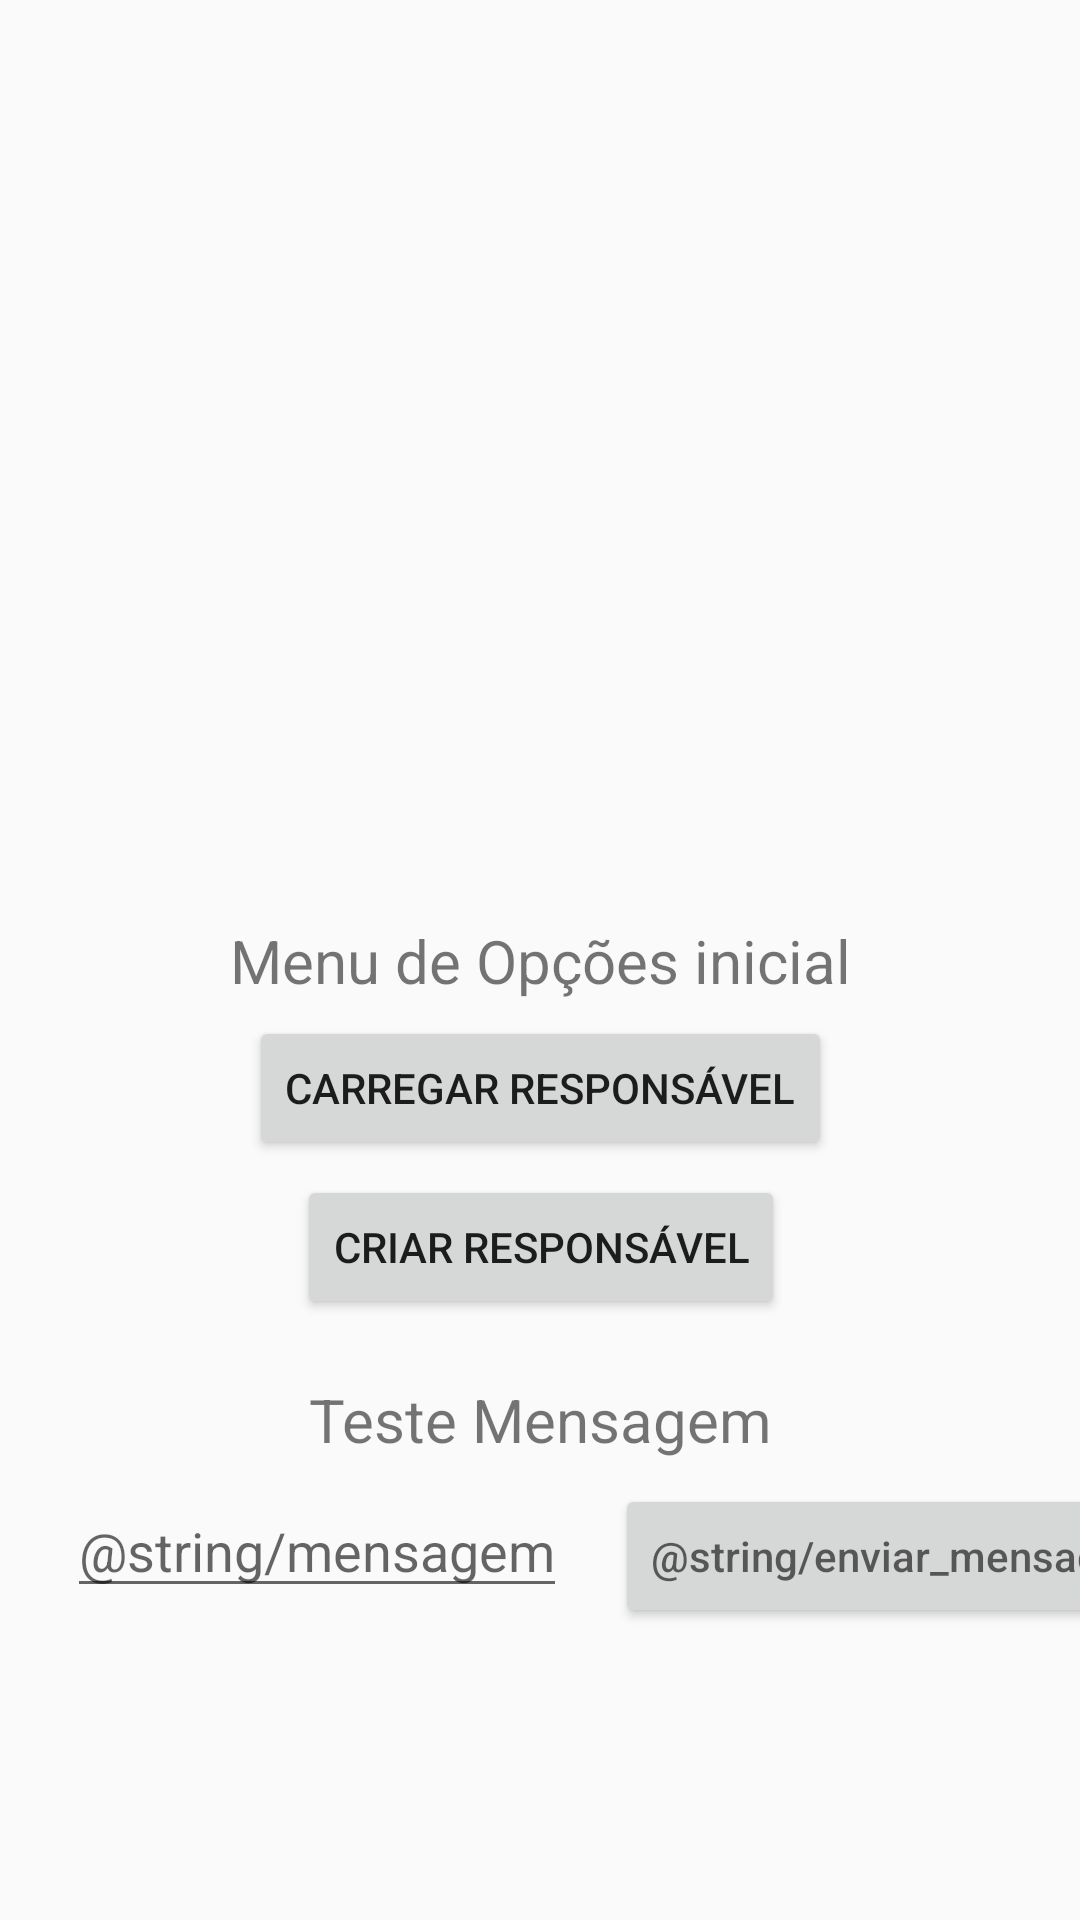

This screen was rendered from an Android layout file. Write that file and the resources it references.
<!-- AndroidManifest.xml: application theme AppTheme -->
<!-- res/layout/activity_main.xml -->
<?xml version="1.0" encoding="utf-8"?>
<androidx.constraintlayout.widget.ConstraintLayout xmlns:android="http://schemas.android.com/apk/res/android"
    xmlns:app="http://schemas.android.com/apk/res-auto"
    xmlns:tools="http://schemas.android.com/tools"
    android:layout_width="match_parent"
    android:layout_height="match_parent"
    tools:context=".MainActivity"
    android:orientation="vertical"
    android:layout_gravity="center_vertical|center_horizontal">

    <TextView
        android:id="@+id/textView3"
        android:layout_width="wrap_content"
        android:layout_height="wrap_content"
        android:text="Menu de Opções inicial"
        android:textSize="20dp"
        app:layout_constraintBottom_toBottomOf="parent"
        app:layout_constraintEnd_toEndOf="parent"
        app:layout_constraintStart_toStartOf="parent"
        app:layout_constraintTop_toTopOf="parent" />

    <Button
        android:id="@+id/view_responsavel"
        android:layout_width="wrap_content"
        android:layout_height="wrap_content"
        android:layout_marginTop="5dp"
        android:onClick="viewResponsavel"
        android:text="Carregar responsável"
        app:layout_constraintEnd_toEndOf="@+id/textView3"
        app:layout_constraintStart_toStartOf="@+id/textView3"
        app:layout_constraintTop_toBottomOf="@+id/textView3" />

    <Button
        android:id="@+id/create_responsavel"
        android:layout_width="wrap_content"
        android:layout_height="wrap_content"
        android:layout_marginTop="5dp"
        android:onClick="createResponsavel"
        android:text="Criar responsável"
        app:layout_constraintEnd_toEndOf="@+id/view_responsavel"
        app:layout_constraintStart_toStartOf="@+id/view_responsavel"
        app:layout_constraintTop_toBottomOf="@+id/view_responsavel" />

    <TextView
        android:id="@+id/teste_mensagem"
        android:layout_width="wrap_content"
        android:layout_height="wrap_content"
        android:layout_marginTop="20dp"
        android:text="Teste Mensagem"
        android:textSize="20dp"
        app:layout_constraintEnd_toEndOf="@+id/create_responsavel"
        app:layout_constraintStart_toStartOf="@+id/create_responsavel"
        app:layout_constraintTop_toBottomOf="@+id/create_responsavel" />

    <EditText
        android:id="@+id/mensagem"
        android:layout_width="wrap_content"
        android:layout_height="wrap_content"
        android:layout_marginTop="8dp"
        android:hint="@string/mensagem"
        app:layout_constraintEnd_toEndOf="parent"
        app:layout_constraintHorizontal_bias="0.116"
        app:layout_constraintStart_toStartOf="parent"
        app:layout_constraintTop_toBottomOf="@+id/teste_mensagem" />

    <Button
        android:id="@+id/enviar_mensagem"
        android:layout_width="wrap_content"
        android:layout_height="wrap_content"
        android:layout_marginStart="16dp"
        android:hint="@string/enviar_mensagem"
        android:onClick="sendMessage"
        app:layout_constraintStart_toEndOf="@+id/mensagem"
        app:layout_constraintTop_toTopOf="@+id/mensagem" />


</androidx.constraintlayout.widget.ConstraintLayout>
<!-- resources referenced by this layout -->
<resources>
  <style name="AppTheme" parent="Theme.AppCompat.Light.NoActionBar">
          
          <item name="colorPrimary">@color/colorPrimary</item>
          <item name="colorPrimaryDark">@color/colorPrimaryDark</item>
          <item name="colorAccent">@color/colorAccent</item>
      </style>
  <!-- not gathered from this repository: default colours our renderer supplied (Android Studio template values) -->
  <color name="colorPrimary">#FF6200EE</color>
  <color name="colorPrimaryDark">#FF3700B3</color>
  <color name="colorAccent">#FF03DAC5</color>
</resources>
